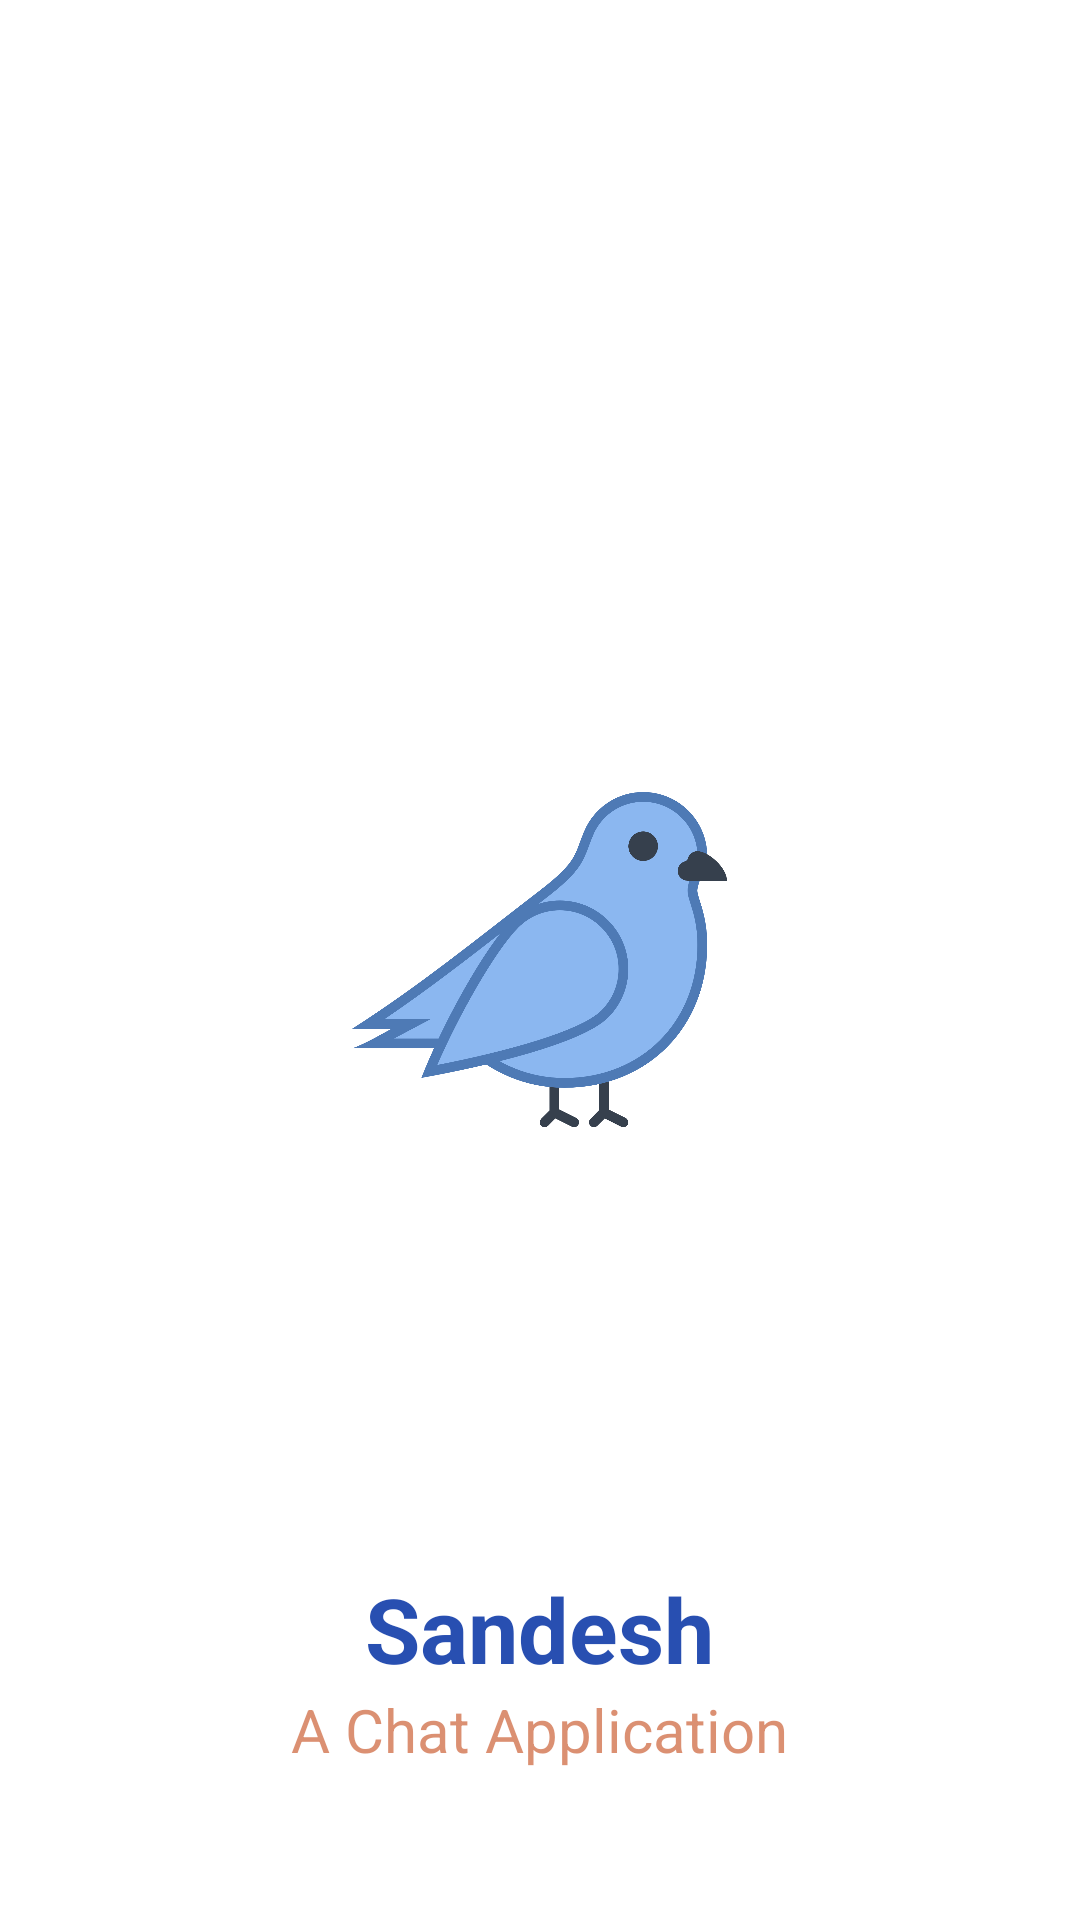

Here is an Android app screen rendered from its layout file. Give the layout XML and the strings, colors and styles it references.
<!-- AndroidManifest.xml: application theme Theme.SandesAChatApplication -->
<!-- res/layout/activity_splash_screen.xml -->
<?xml version="1.0" encoding="utf-8"?>
<RelativeLayout xmlns:android="http://schemas.android.com/apk/res/android"
    xmlns:app="http://schemas.android.com/apk/res-auto"
    xmlns:tools="http://schemas.android.com/tools"
    android:layout_width="match_parent"
    android:layout_height="match_parent"
    tools:context=".SplashScreen"
    android:background="@android:color/white">

    <ImageView
        android:layout_width="125dp"
        android:layout_height="125dp"
        android:layout_centerInParent="true"
        android:src="@drawable/logo"/>

    <TextView
        android:id="@+id/sandes"
        android:layout_width="wrap_content"
        android:layout_height="wrap_content"
        android:layout_centerHorizontal="true"
        android:text="@string/sandes"
        android:textSize="30sp"
        android:textStyle="bold"
        android:textColor="#D7002EA3"
        android:layout_above="@+id/a_chat_application"/>

    <TextView
        android:layout_width="wrap_content"
        android:layout_height="wrap_content"
        android:id="@+id/a_chat_application"
        android:text="@string/a_chat_application"
        android:layout_centerHorizontal="true"
        android:layout_alignParentBottom="true"
        android:layout_marginBottom="50dp"
        android:textSize="20sp"
        android:textColor="#8DBD3600"/>

</RelativeLayout>
<!-- resources referenced by this layout -->
<resources>
  <!-- drawable logo: png bitmap (drawable, 74852 bytes) -->
  <string name="a_chat_application">A Chat Application</string>
  <string name="sandes">Sandesh</string>
  <style name="Theme.SandesAChatApplication" parent="Theme.MaterialComponents.DayNight.NoActionBar">
          
          <item name="colorPrimary">@color/splash_screen_blue</item>
          <item name="colorPrimaryVariant">@color/splash_screen_blue</item>
          <item name="colorOnPrimary">@color/white</item>
          
          <item name="colorSecondary">@color/teal_200</item>
          <item name="colorSecondaryVariant">@color/teal_700</item>
          <item name="colorOnSecondary">@color/black</item>
          
          <item name="android:statusBarColor" tools:targetApi="l">?attr/colorPrimaryVariant</item>
          
      </style>
  <color name="splash_screen_blue">#0926E3</color>
  <color name="white">#FFFFFFFF</color>
  <color name="teal_200">#FF03DAC5</color>
  <color name="teal_700">#FF018786</color>
  <color name="black">#FF000000</color>
</resources>
